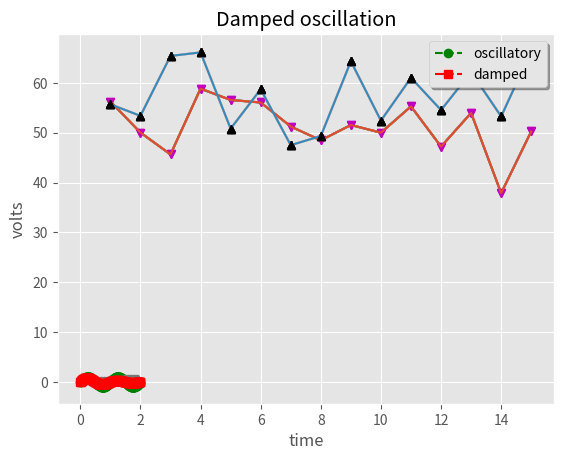

Python code for this plot:
import pandas as pd
import numpy as np
import matplotlib.pyplot as plt
plt.style.use('ggplot')

data_set_size = 15
low_mu, low_sigma = 50, 4.3
low_data_set = low_mu + low_sigma * np.random.randn(data_set_size)
high_mu, high_sigma = 57, 5.2
high_data_set = high_mu + high_sigma * np.random.randn(data_set_size)

days = list(range(1, data_set_size + 1))

plt.plot(days, low_data_set)
plt.show()

plt.plot(days, low_data_set,         
         days, high_data_set)
plt.show()

plt.plot(days, low_data_set,
         days, low_data_set, "vm",
         days, high_data_set, 
         days, high_data_set, "^k")
plt.show()

plt.plot( 
         days, high_data_set, "^k")
plt.show()

plt.plot(days, low_data_set,
         days, low_data_set, "vm",
         days, high_data_set, 
         days, high_data_set, "^k")
plt.xlabel('Day')
plt.ylabel('Temperature: degrees Farenheit')
plt.title('Randomized temperature data')
plt.show()

plt.plot(days, low_data_set,
         
         days, high_data_set
         )
plt.xlabel('Day')
plt.ylabel('Temperature: degrees Farenheit')
plt.title('Randomized temperature data')
plt.show()

plt.plot(
         days, high_data_set, "^k")
plt.xlabel('Day')
plt.ylabel('Temperature: degrees Farenheit')
plt.title('Randomized temperature data')
plt.show()

t1 = np.arange(0.0, 2.0, 0.1)
t2 = np.arange(0.0, 2.0, 0.01)

# note that plot returns a list of lines.  The "l1, = plot" usage
# extracts the first element of the list into l1 using tuple
# unpacking.  So l1 is a Line2D instance, not a sequence of lines
l1, = plt.plot(t2, np.exp(-t2))
l2, l3 = plt.plot(t2, np.sin(2 * np.pi * t2), '--go', t1, np.log(1 + t1), '.')
l4, = plt.plot(t2, np.exp(-t2) * np.sin(2 * np.pi * t2), 'rs-.')

plt.legend((l2, l4), ('oscillatory', 'damped'), loc='upper right', shadow=True)
plt.xlabel('time')
plt.ylabel('volts')
plt.title('Damped oscillation')
plt.show()

